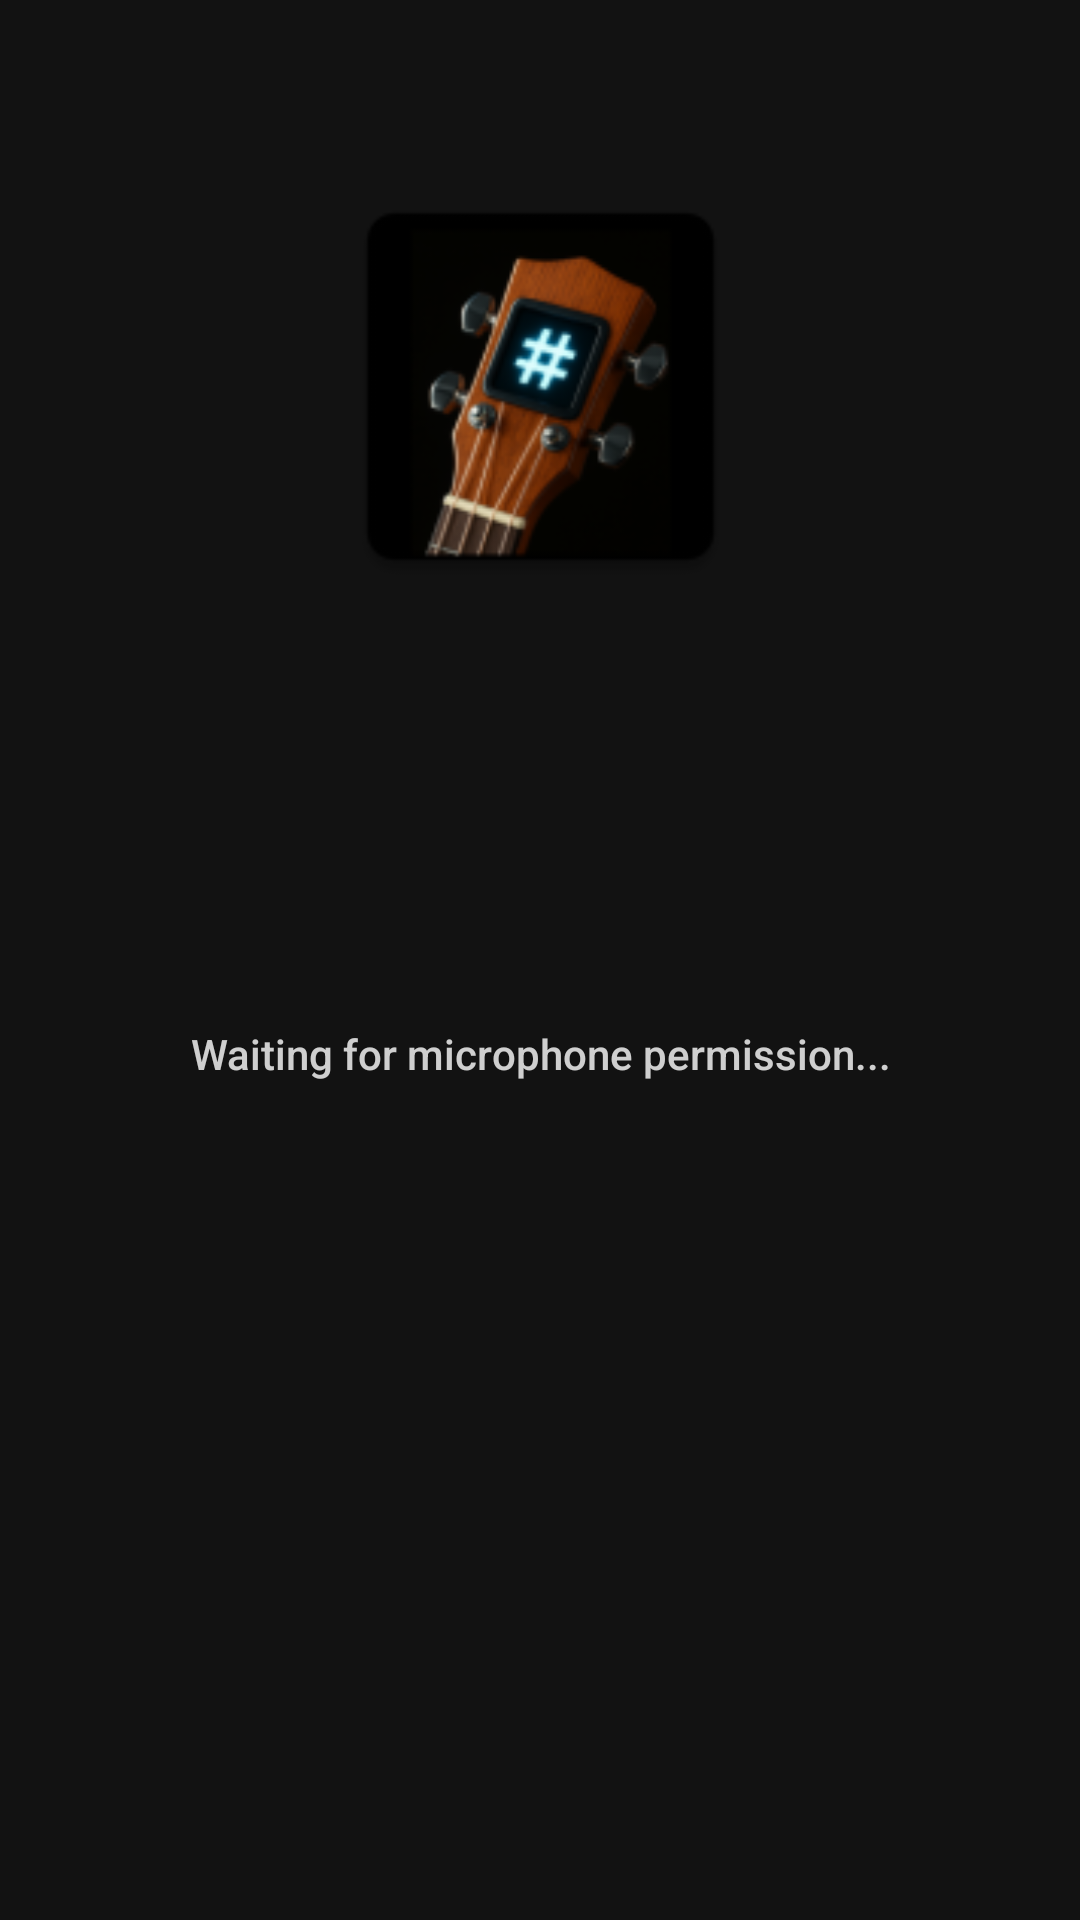

Android layout source for this screen:
<!-- AndroidManifest.xml: fallback theme Theme.MaterialComponents.DayNight.NoActionBar -->
<!-- res/layout/activity_splash.xml -->
<?xml version="1.0" encoding="utf-8"?>
<androidx.constraintlayout.widget.ConstraintLayout
    xmlns:android="http://schemas.android.com/apk/res/android"
    xmlns:app="http://schemas.android.com/apk/res-auto"
    android:layout_width="match_parent"
    android:layout_height="match_parent"
    android:background="@color/splash_bg_color"
    android:padding="24dp">

    <androidx.constraintlayout.widget.Guideline
        android:id="@+id/guideline_40_percent"
        android:layout_width="wrap_content"
        android:layout_height="wrap_content"
        android:orientation="horizontal"
        app:layout_constraintGuide_percent="0.3" />

    <ImageView
        android:id="@+id/splash_logo"
        android:layout_width="0dp"
        android:layout_height="0dp"
        android:layout_marginTop="32dp"
        android:scaleType="fitCenter"
        android:src="@mipmap/ic_launcher"
        app:layout_constraintDimensionRatio="1:1"
        app:layout_constraintEnd_toEndOf="parent"
        app:layout_constraintStart_toStartOf="parent"
        app:layout_constraintTop_toTopOf="parent"
        app:layout_constraintBottom_toTopOf="@id/guideline_40_percent" />

    <ProgressBar
        android:id="@+id/loading_indicator"
        style="?android:attr/progressBarStyleLarge"
        android:layout_width="wrap_content"
        android:layout_height="wrap_content"
        android:layout_marginTop="32dp"
        android:indeterminate="true"
        app:layout_constraintEnd_toEndOf="parent"
        app:layout_constraintStart_toStartOf="parent"
        app:layout_constraintTop_toBottomOf="@id/guideline_40_percent" />

    <TextView
        android:id="@+id/permission_text"
        android:layout_width="0dp"
        android:layout_height="wrap_content"
        android:layout_marginTop="32dp"
        android:layout_marginHorizontal="16dp"
        android:alpha="0.8"
        android:fontFamily="sans-serif-medium"
        android:text="Waiting for microphone permission..."
        android:textColor="#FFFFFF"
        android:gravity="center"
        app:layout_constraintEnd_toEndOf="parent"
        app:layout_constraintStart_toStartOf="parent"
        app:layout_constraintTop_toBottomOf="@id/loading_indicator"
        android:autoSizeTextType="uniform"
        android:autoSizeMinTextSize="12sp"
        android:autoSizeMaxTextSize="18sp"
        android:autoSizeStepGranularity="1sp" />

</androidx.constraintlayout.widget.ConstraintLayout>
<!-- resources referenced by this layout -->
<resources>
  <color name="splash_bg_color">#121212</color>
  <!-- mipmap ic_launcher: webp bitmap (mipmap-hdpi, 3532 bytes) -->
</resources>
